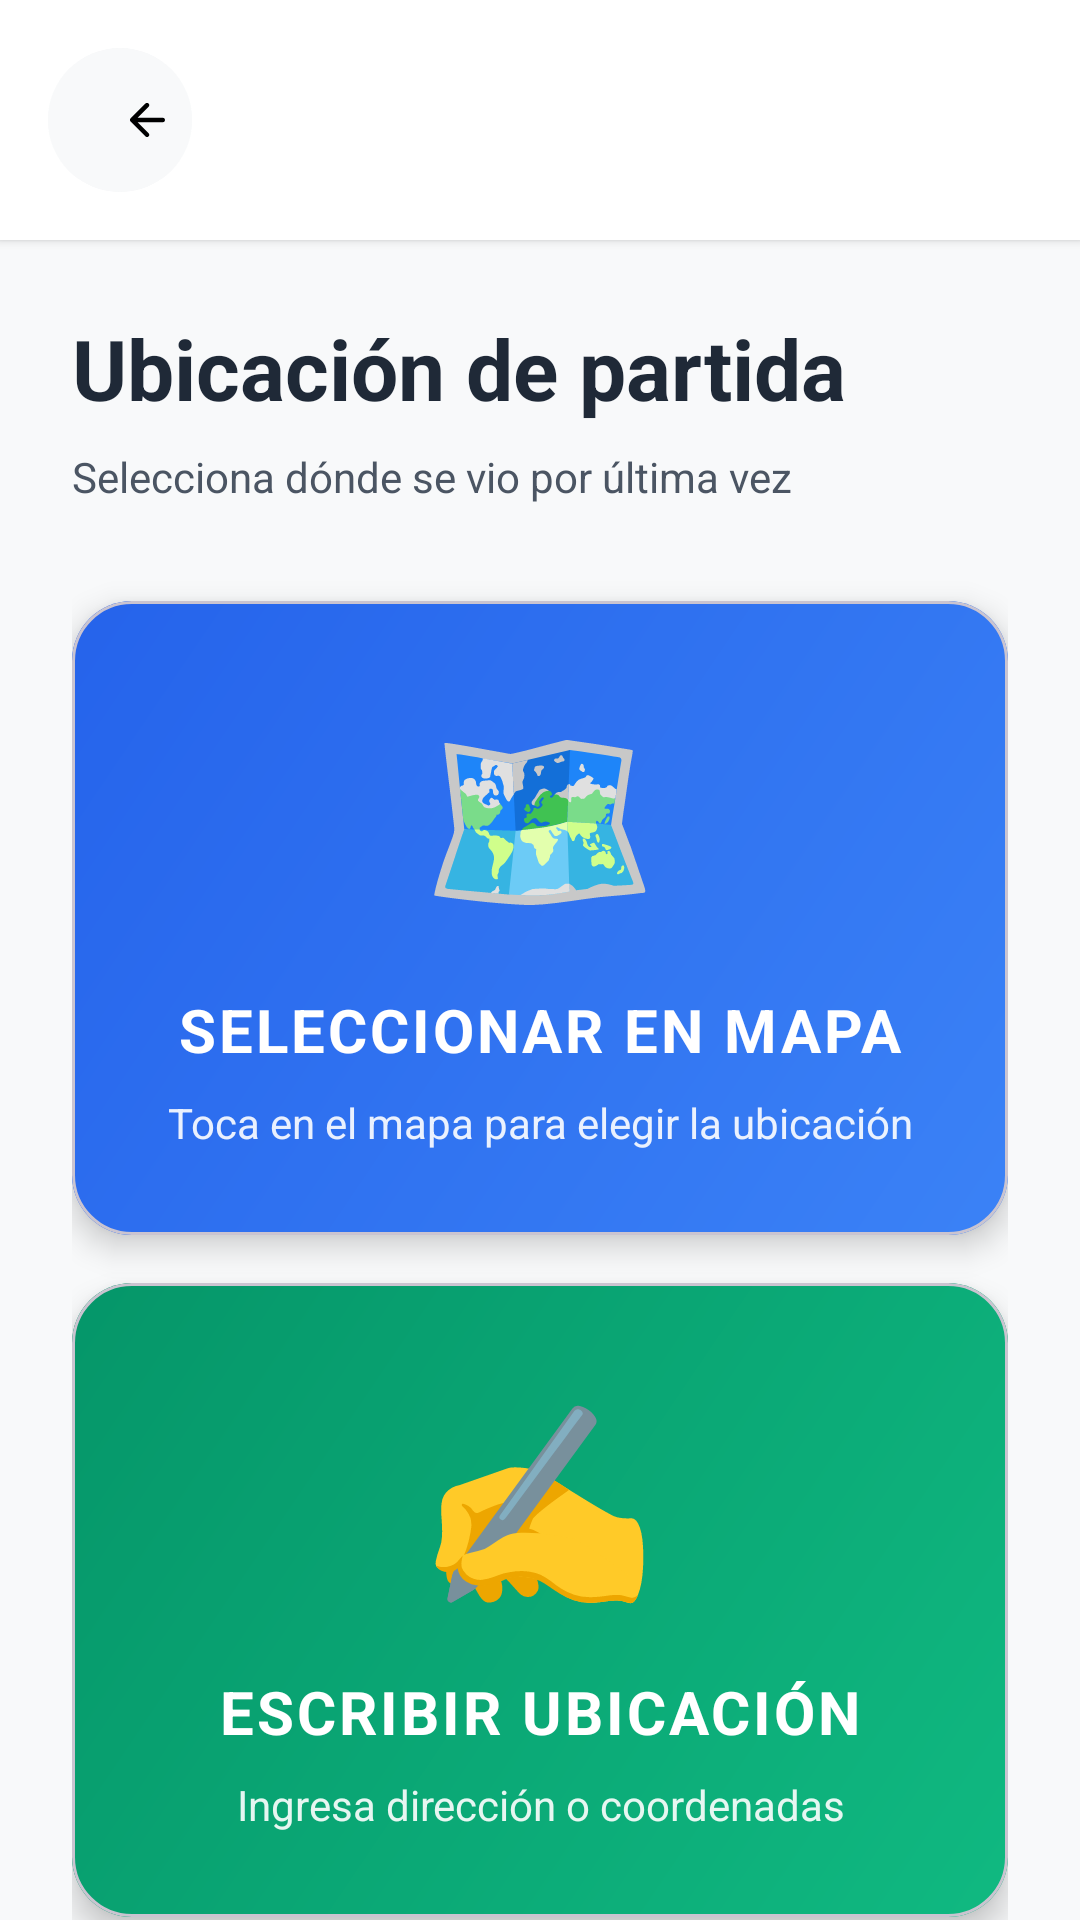

Reconstruct the res/layout file that produces this screen, plus the resources it refers to.
<!-- AndroidManifest.xml: application theme Theme.BuscadorSAR -->
<!-- res/layout/activity_location.xml -->
<?xml version="1.0" encoding="utf-8"?>
<androidx.constraintlayout.widget.ConstraintLayout
    xmlns:android="http://schemas.android.com/apk/res/android"
    xmlns:app="http://schemas.android.com/apk/res-auto"
    android:layout_width="match_parent"
    android:layout_height="match_parent"
    android:background="@color/background_alt">

    
    <LinearLayout
        android:id="@+id/header"
        android:layout_width="0dp"
        android:layout_height="wrap_content"
        android:orientation="horizontal"
        android:padding="16dp"
        android:background="@color/white"
        android:elevation="2dp"
        app:layout_constraintTop_toTopOf="parent"
        app:layout_constraintStart_toStartOf="parent"
        app:layout_constraintEnd_toEndOf="parent">

        <com.google.android.material.button.MaterialButton
            android:id="@+id/btnBack"
            android:layout_width="48dp"
            android:layout_height="48dp"
            android:textSize="24sp"
            app:icon="@drawable/ic_back_arrow"
            app:iconTint="@color/black"
            app:iconSize="18dp"
            android:textColor="@color/gray_700"
            android:backgroundTint="@color/background_alt"
            app:cornerRadius="24dp"
            android:insetTop="0dp"
            android:insetBottom="0dp" />

        <Space
            android:layout_width="0dp"
            android:layout_height="1dp"
            android:layout_weight="1" />
    </LinearLayout>

    
    <androidx.core.widget.NestedScrollView
        android:id="@+id/scrollView"
        android:layout_width="0dp"
        android:layout_height="0dp"
        android:fillViewport="true"
        app:layout_constraintTop_toBottomOf="@id/header"
        app:layout_constraintBottom_toBottomOf="parent"
        app:layout_constraintStart_toStartOf="parent"
        app:layout_constraintEnd_toEndOf="parent">

        <LinearLayout
            android:layout_width="match_parent"
            android:layout_height="wrap_content"
            android:orientation="vertical"
            android:padding="24dp">

            
            <TextView
                android:layout_width="wrap_content"
                android:layout_height="wrap_content"
                android:text="Ubicación de partida"
                android:textSize="28sp"
                android:textStyle="bold"
                android:textColor="@color/gray_800"
                android:layout_marginBottom="8dp" />

            <TextView
                android:layout_width="wrap_content"
                android:layout_height="wrap_content"
                android:text="Selecciona dónde se vio por última vez"
                android:textSize="14sp"
                android:textColor="@color/gray_600"
                android:layout_marginBottom="32dp" />

            
            <com.google.android.material.card.MaterialCardView
                android:id="@+id/cardSelectOnMap"
                android:layout_width="match_parent"
                android:layout_height="wrap_content"
                android:layout_marginBottom="16dp"
                android:clickable="true"
                android:focusable="true"
                android:foreground="?android:attr/selectableItemBackground"
                app:cardCornerRadius="20dp"
                app:cardElevation="6dp">

                <LinearLayout
                    android:layout_width="match_parent"
                    android:layout_height="wrap_content"
                    android:orientation="vertical"
                    android:background="@drawable/gradient_primary_blue"
                    android:padding="28dp"
                    android:gravity="center">

                    <TextView
                        android:layout_width="wrap_content"
                        android:layout_height="wrap_content"
                        android:text="🗺️"
                        android:textSize="64sp"
                        android:layout_marginBottom="16dp" />

                    <TextView
                        android:layout_width="wrap_content"
                        android:layout_height="wrap_content"
                        android:text="SELECCIONAR EN MAPA"
                        android:textSize="20sp"
                        android:textColor="@color/white"
                        android:textStyle="bold"
                        android:letterSpacing="0.05"
                        android:layout_marginBottom="8dp" />

                    <TextView
                        android:layout_width="wrap_content"
                        android:layout_height="wrap_content"
                        android:text="Toca en el mapa para elegir la ubicación"
                        android:textSize="14sp"
                        android:textColor="@color/white"
                        android:alpha="0.9"
                        android:gravity="center" />
                </LinearLayout>
            </com.google.android.material.card.MaterialCardView>

            
            <com.google.android.material.card.MaterialCardView
                android:id="@+id/cardWriteLocation"
                android:layout_width="match_parent"
                android:layout_height="wrap_content"
                android:layout_marginBottom="24dp"
                android:clickable="true"
                android:focusable="true"
                android:foreground="?android:attr/selectableItemBackground"
                app:cardCornerRadius="20dp"
                app:cardElevation="6dp">

                <LinearLayout
                    android:layout_width="match_parent"
                    android:layout_height="wrap_content"
                    android:orientation="vertical"
                    android:background="@drawable/gradient_primary_green"
                    android:padding="28dp"
                    android:gravity="center">

                    <TextView
                        android:layout_width="wrap_content"
                        android:layout_height="wrap_content"
                        android:text="✍️"
                        android:textSize="64sp"
                        android:layout_marginBottom="16dp" />

                    <TextView
                        android:layout_width="wrap_content"
                        android:layout_height="wrap_content"
                        android:text="ESCRIBIR UBICACIÓN"
                        android:textSize="20sp"
                        android:textColor="@color/white"
                        android:textStyle="bold"
                        android:letterSpacing="0.05"
                        android:layout_marginBottom="8dp" />

                    <TextView
                        android:layout_width="wrap_content"
                        android:layout_height="wrap_content"
                        android:text="Ingresa dirección o coordenadas"
                        android:textSize="14sp"
                        android:textColor="@color/white"
                        android:alpha="0.9"
                        android:gravity="center" />
                </LinearLayout>
            </com.google.android.material.card.MaterialCardView>

            
            <LinearLayout
                android:id="@+id/layoutSelectedLocation"
                android:layout_width="match_parent"
                android:layout_height="wrap_content"
                android:orientation="vertical"
                android:visibility="gone">

                
                <View
                    android:layout_width="match_parent"
                    android:layout_height="1dp"
                    android:background="@color/gray_200"
                    android:layout_marginVertical="16dp" />

                
                <com.google.android.material.card.MaterialCardView
                    android:layout_width="match_parent"
                    android:layout_height="wrap_content"
                    android:layout_marginBottom="24dp"
                    app:cardCornerRadius="16dp"
                    app:cardElevation="4dp"
                    app:cardBackgroundColor="@color/white">

                    <LinearLayout
                        android:layout_width="match_parent"
                        android:layout_height="wrap_content"
                        android:orientation="vertical"
                        android:padding="20dp">

                        <TextView
                            android:layout_width="wrap_content"
                            android:layout_height="wrap_content"
                            android:text="✅ Ubicación confirmada"
                            android:textSize="18sp"
                            android:textStyle="bold"
                            android:textColor="@color/primary_light"
                            android:layout_marginBottom="12dp" />

                        <com.google.android.material.textview.MaterialTextView
                            android:id="@+id/tvSelectedLocationInfo"
                            android:layout_width="match_parent"
                            android:layout_height="wrap_content"
                            android:text="Ubicación seleccionada aparecerá aquí"
                            android:textSize="14sp"
                            android:textColor="@color/gray_700"
                            android:lineSpacingExtra="4dp" />
                    </LinearLayout>
                </com.google.android.material.card.MaterialCardView>

                
                <com.google.android.material.button.MaterialButton
                    android:id="@+id/btnContinue"
                    android:layout_width="match_parent"
                    android:layout_height="56dp"
                    android:text="CONTINUAR"
                    android:textSize="16sp"
                    android:textStyle="bold"
                    android:enabled="false"
                    app:cornerRadius="12dp"
                    app:backgroundTint="@color/primary_light" />
            </LinearLayout>

        </LinearLayout>
    </androidx.core.widget.NestedScrollView>

</androidx.constraintlayout.widget.ConstraintLayout>
<!-- resources referenced by this layout -->
<resources>
  <color name="background_alt">#f8f9fa</color>
  <color name="black">#000000</color>
  <color name="gray_200">#e5e7eb</color>
  <color name="gray_600">#4b5563</color>
  <color name="gray_700">#374151</color>
  <color name="gray_800">#1f2937</color>
  <color name="white">#ffffff</color>
  <!-- drawable gradient_primary_blue (drawable) -->
  <?xml version="1.0" encoding="utf-8"?>
  <shape xmlns:android="http://schemas.android.com/apk/res/android"
      android:shape="rectangle">
      <gradient
          android:angle="135"
          android:startColor="@color/blue_primary"
          android:endColor="@color/blue_dark"
          android:type="linear" />
  </shape>
  <!-- drawable gradient_primary_green (drawable) -->
  <?xml version="1.0" encoding="utf-8"?>
  <shape xmlns:android="http://schemas.android.com/apk/res/android"
      android:shape="rectangle">
      <gradient
          android:angle="135"
          android:startColor="@color/green_primary"
          android:endColor="@color/green_dark"
          android:type="linear" />
  </shape>
  <!-- drawable ic_back_arrow (drawable) -->
  <vector xmlns:android="http://schemas.android.com/apk/res/android"
      android:width="24dp"
      android:height="24dp"
      android:viewportWidth="24"
      android:viewportHeight="24">
      <path
          android:fillColor="#4b5563"
          android:pathData="M19,11H7.83l4.88,-4.88c0.39,-0.39 0.39,-1.03 0,-1.42 -0.39,-0.39 -1.02,-0.39 -1.41,0l-6.59,6.59c-0.39,0.39 -0.39,1.02 0,1.41l6.59,6.59c0.39,0.39 1.02,0.39 1.41,0 0.39,-0.39 0.39,-1.02 0,-1.41L7.83,13H19c0.55,0 1,-0.45 1,-1s-0.45,-1 -1,-1z"/>
  </vector>
  <style name="Theme.BuscadorSAR" parent="Base.Theme.BuscadorSAR" />
  <color name="blue_primary">#3b82f6</color>
  <color name="blue_dark">#2563eb</color>
  <color name="green_primary">#10b981</color>
  <color name="green_dark">#059669</color>
  <style name="Base.Theme.BuscadorSAR" parent="Theme.Material3.DayNight.NoActionBar">
          
          
      </style>
</resources>
